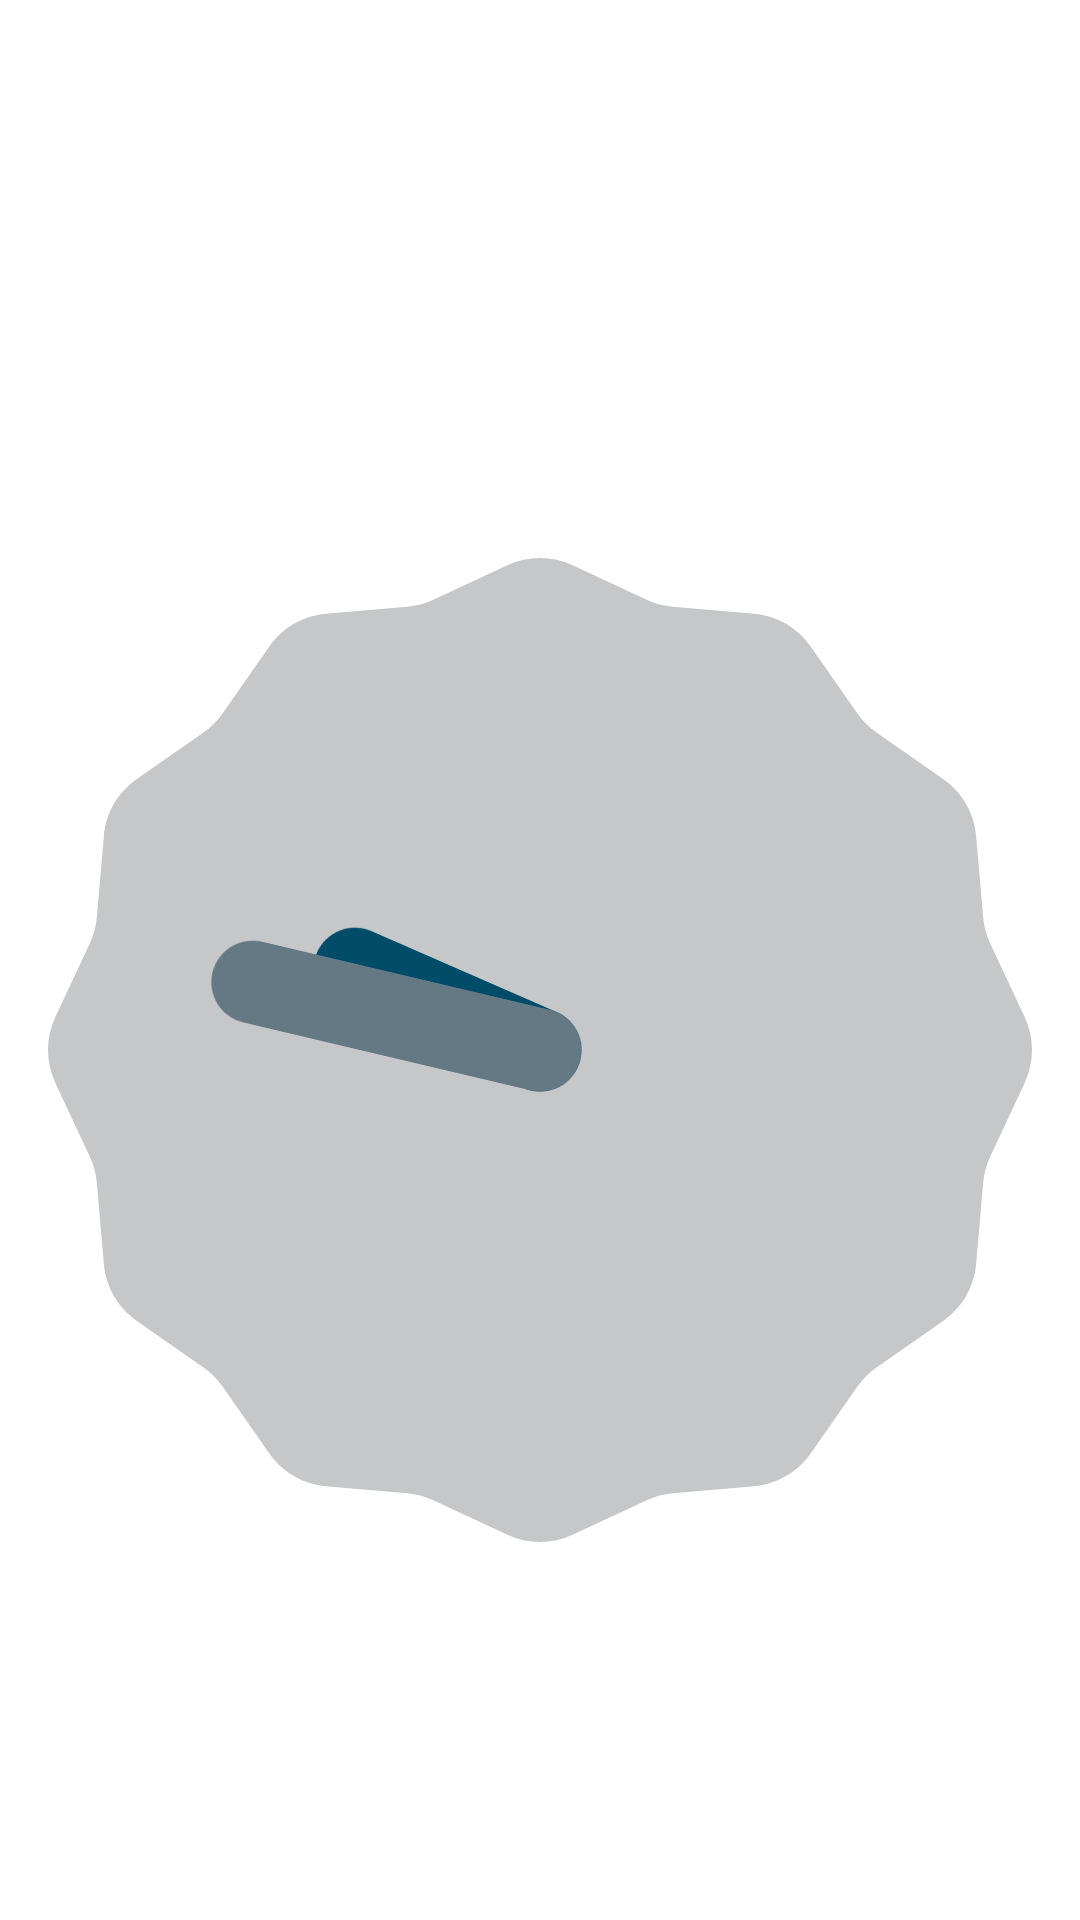

The Android layout XML behind this screen, and the referenced resources:
<!-- AndroidManifest.xml: application theme Theme.Tecsup -->
<!-- res/layout/segundo_widget.xml -->
<RelativeLayout
    xmlns:android="http://schemas.android.com/apk/res/android"
    style="@style/Widget.Tecsup.AppWidget.Container"
    android:layout_width="200dp"
    android:layout_height="250dp"
    android:background="@drawable/layout_white"
    android:theme="@style/Theme.Tecsup.AppWidgetContainer">

    <ImageView
        android:id="@+id/imgLogo"
        android:layout_width="100dp"
        android:layout_height="60dp"
        android:layout_centerHorizontal="true"
        android:src="@drawable/logo"/>

    <AnalogClock
        android:layout_width="match_parent"
        android:layout_height="match_parent"
        android:layout_centerHorizontal="true"
        android:layout_below="@+id/imgLogo"/>

</RelativeLayout>
<!-- resources referenced by this layout -->
<resources>
  <!-- drawable layout_white (drawable) -->
  <?xml version="1.0" encoding="utf-8"?>
  <shape
      xmlns:android="http://schemas.android.com/apk/res/android">
  
      <solid
          android:color="@color/white"/>
  
      <corners
          android:radius="10dp"/>
  
  </shape>
  <style name="Theme.Tecsup.AppWidgetContainer" parent="Theme.Tecsup.AppWidgetContainerParent">
          
          <item name="appWidgetPadding">16dp</item>
      </style>
  <style name="Widget.Tecsup.AppWidget.Container" parent="android:Widget">
          <item name="android:id">@android:id/background</item>
          <item name="android:background">?android:attr/colorBackground</item>
      </style>
  <style name="Theme.Tecsup" parent="Theme.MaterialComponents.DayNight.DarkActionBar">
          
          <item name="colorPrimary">@color/purple_500</item>
          <item name="colorPrimaryVariant">@color/purple_700</item>
          <item name="colorOnPrimary">@color/white</item>
          <item name="colorSecondary">@color/teal_200</item>
          <item name="colorSecondaryVariant">@color/teal_700</item>
          <item name="colorOnSecondary">@color/black</item>
      </style>
  <color name="white">#FFFFFFFF</color>
  <style name="Theme.Tecsup.AppWidgetContainerParent" parent="@android:style/Theme.DeviceDefault">
          
          <item name="appWidgetRadius">16dp</item>
          
          <item name="appWidgetInnerRadius">8dp</item>
      </style>
  <color name="purple_500">#FF6200EE</color>
  <color name="purple_700">#FF3700B3</color>
  <color name="teal_200">#FF03DAC5</color>
  <color name="teal_700">#FF018786</color>
  <color name="black">#FF000000</color>
</resources>
